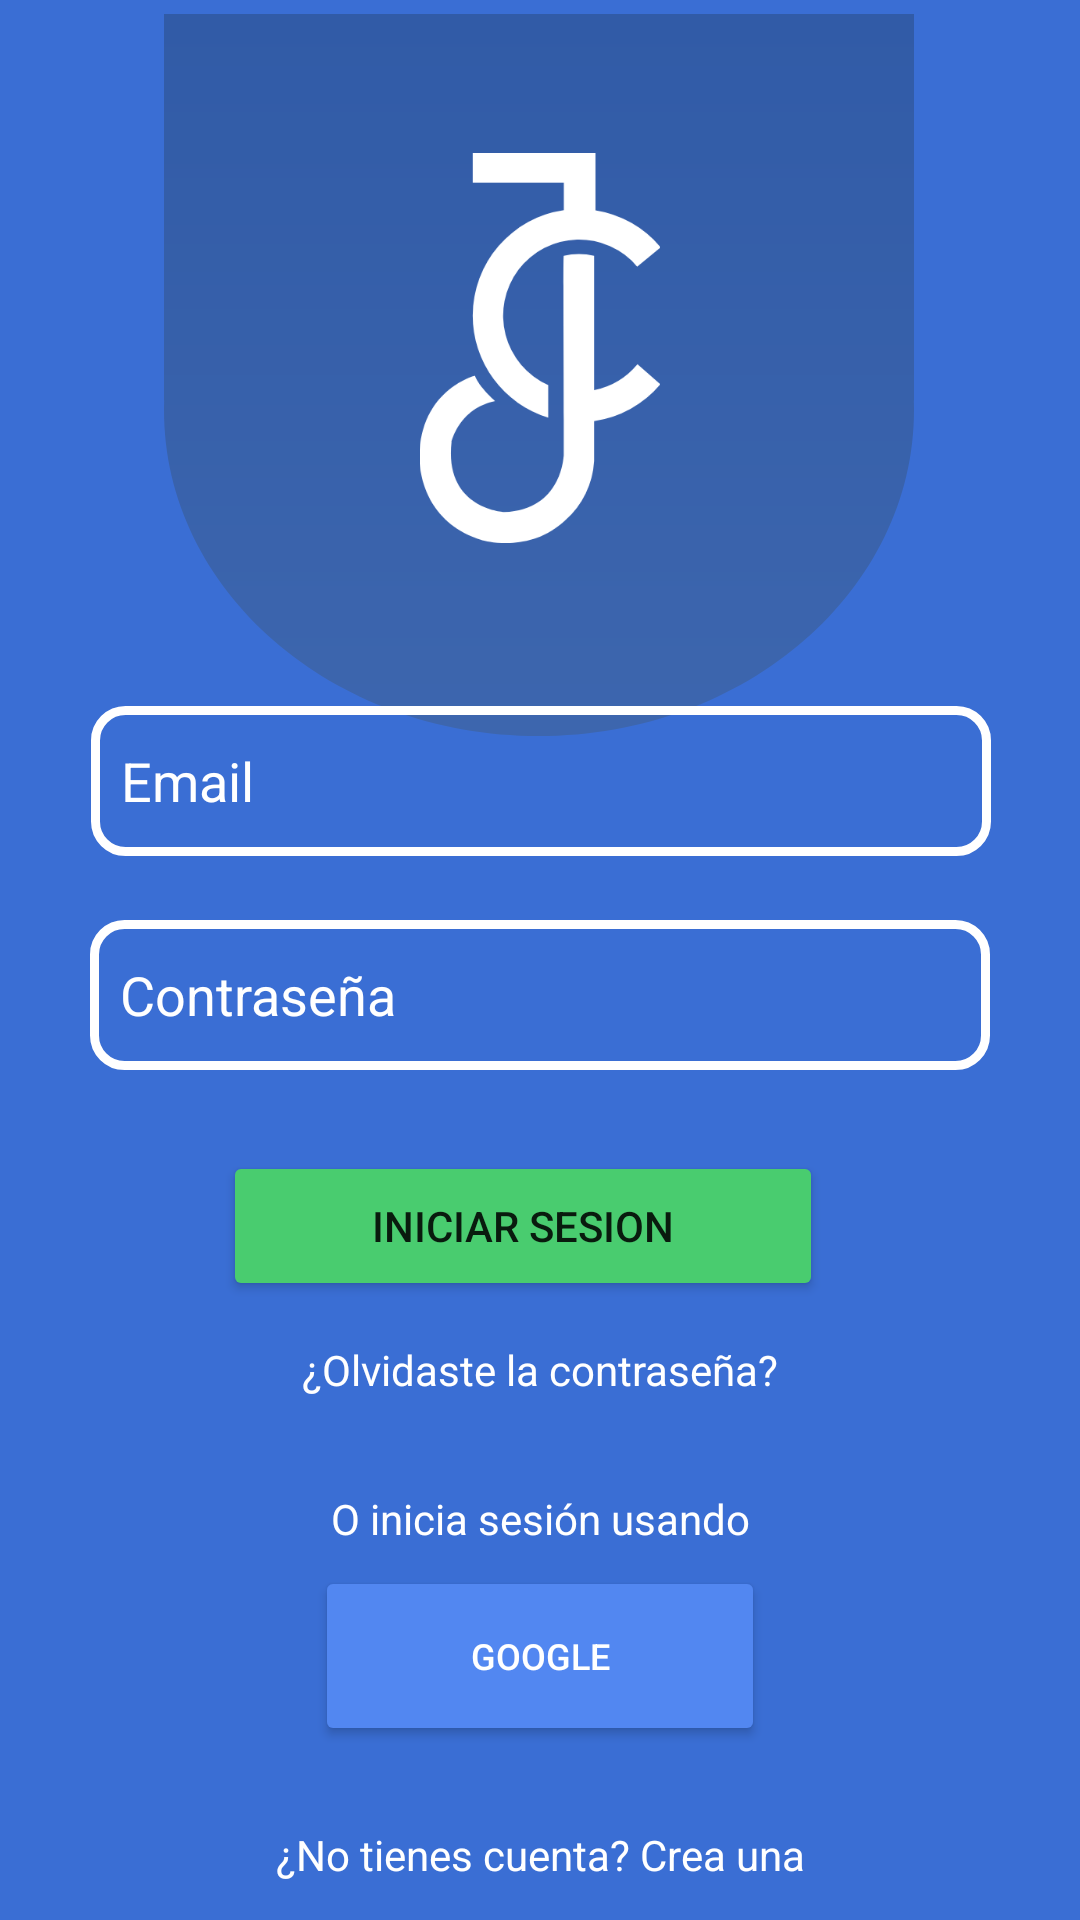

Android layout source for this screen:
<!-- AndroidManifest.xml: application theme Theme.ProyectoFinal -->
<!-- res/layout/activity_login_menu.xml -->
<?xml version="1.0" encoding="utf-8"?>
<androidx.constraintlayout.widget.ConstraintLayout xmlns:android="http://schemas.android.com/apk/res/android"
    xmlns:app="http://schemas.android.com/apk/res-auto"
    xmlns:tools="http://schemas.android.com/tools"
    android:layout_width="match_parent"
    android:layout_height="match_parent"
    android:background="#3A6ED4"
    tools:context=".LoginMenu">

    <ImageView
        android:id="@+id/aam_iv_img01"
        android:layout_width="250dp"
        android:layout_height="250dp"
        app:layout_constraintBottom_toBottomOf="parent"
        app:layout_constraintEnd_toEndOf="parent"
        app:layout_constraintHorizontal_bias="0.496"
        app:layout_constraintStart_toStartOf="parent"
        app:layout_constraintTop_toTopOf="parent"
        app:layout_constraintVertical_bias="0.0"
        app:srcCompat="@drawable/ic_ff" />

    <ImageView
        android:id="@+id/aam_iv_logo"
        android:layout_width="90dp"
        android:layout_height="130dp"
        app:layout_constraintBottom_toBottomOf="parent"
        app:layout_constraintEnd_toEndOf="parent"
        app:layout_constraintStart_toStartOf="parent"
        app:layout_constraintTop_toTopOf="parent"
        app:layout_constraintVertical_bias="0.10"
        app:srcCompat="@drawable/ic_logo" />

    <EditText
        android:id="@+id/alm_et_email"
        android:layout_width="300dp"
        android:layout_height="50dp"
        android:background="@drawable/shape_drawable"
        android:ems="10"
        android:hint="Email"
        android:textColorHint="@color/white"
        android:textColor="@color/white"
        android:inputType="textEmailAddress"
        app:layout_constraintBottom_toBottomOf="parent"
        app:layout_constraintEnd_toEndOf="parent"
        app:layout_constraintHorizontal_bias="0.508"
        app:layout_constraintStart_toStartOf="parent"
        app:layout_constraintTop_toTopOf="parent"
        app:layout_constraintVertical_bias="0.399" />

    <EditText
        android:id="@+id/alm_et_password"
        android:layout_width="300dp"
        android:layout_height="50dp"
        android:background="@drawable/shape_drawable"
        android:ems="10"
        android:hint="Contraseña"
        android:textColorHint="@color/white"
        android:textColor="@color/white"
        android:inputType="textPassword"
        app:layout_constraintBottom_toBottomOf="parent"
        app:layout_constraintEnd_toEndOf="parent"
        app:layout_constraintStart_toStartOf="parent"
        app:layout_constraintTop_toTopOf="parent"
        app:layout_constraintVertical_bias="0.52" />

    <Button
        android:id="@+id/alm_btn_login"
        android:layout_width="200dp"
        android:layout_height="50dp"
        android:backgroundTint="#49CC6F"
        android:text="Iniciar Sesion"
        app:cornerRadius="15dp"
        app:layout_constraintBottom_toBottomOf="parent"
        app:layout_constraintEnd_toEndOf="parent"
        app:layout_constraintHorizontal_bias="0.465"
        app:layout_constraintStart_toStartOf="parent"
        app:layout_constraintTop_toTopOf="parent"
        app:layout_constraintVertical_bias="0.65" />

    <Button
        android:id="@+id/alm_btn_googleLogin"
        android:layout_width="150dp"
        android:layout_height="60dp"
        android:backgroundTint="#5287f1"
        android:drawableLeft="@drawable/common_google_signin_btn_icon_dark_normal"
        android:text="Google"
        android:textSize="12dp"
        android:textColor="#FFFFFF"
        app:layout_constraintBottom_toBottomOf="parent"
        app:layout_constraintEnd_toEndOf="parent"
        app:layout_constraintHorizontal_bias="0.5"
        app:layout_constraintStart_toStartOf="parent"
        app:layout_constraintTop_toTopOf="@+id/aam_iv_img01"
        app:layout_constraintVertical_bias="0.90">
    </Button>

    <TextView
        android:id="@+id/alm_tv_go2Register"
        android:layout_width="wrap_content"
        android:layout_height="wrap_content"
        android:text="¿No tienes cuenta? Crea una"
        android:textColor="@color/white"
        app:layout_constraintBottom_toBottomOf="parent"
        app:layout_constraintEnd_toEndOf="parent"
        app:layout_constraintHorizontal_bias="0.5"
        app:layout_constraintStart_toStartOf="parent"
        app:layout_constraintTop_toTopOf="parent"
        app:layout_constraintVertical_bias="0.98" />

    <TextView
        android:id="@+id/alm_tv_forgotPassword"
        android:layout_width="wrap_content"
        android:layout_height="wrap_content"
        android:text="¿Olvidaste la contraseña?"
        android:textColor="@color/white"
        app:layout_constraintBottom_toBottomOf="parent"
        app:layout_constraintEnd_toEndOf="parent"
        app:layout_constraintStart_toStartOf="parent"
        app:layout_constraintTop_toTopOf="parent"
        app:layout_constraintVertical_bias="0.72" />

    <TextView
        android:id="@+id/alm_tv_01"
        android:layout_width="wrap_content"
        android:layout_height="wrap_content"
        android:text="O inicia sesión usando"
        android:textColor="@color/white"
        app:layout_constraintBottom_toBottomOf="parent"
        app:layout_constraintEnd_toEndOf="parent"
        app:layout_constraintStart_toStartOf="parent"
        app:layout_constraintTop_toTopOf="parent"
        app:layout_constraintVertical_bias="0.80" />

</androidx.constraintlayout.widget.ConstraintLayout>
<!-- resources referenced by this layout -->
<resources>
  <color name="white">#FFFFFFFF</color>
  <!-- drawable ic_ff (drawable) -->
  <vector xmlns:android="http://schemas.android.com/apk/res/android"
      xmlns:aapt="http://schemas.android.com/aapt"
      android:width="525.57dp"
      android:height="506.55dp"
      android:viewportWidth="525.57"
      android:viewportHeight="506.55">
    <path
        android:pathData="M525.57,0H0V271.15H0.12c-0.07,2.2 -0.12,4.41 -0.12,6.63C0,404.13 117.65,506.55 262.79,506.55S525.57,404.13 525.57,277.78q0,-3.33 -0.12,-6.63h0.12Z">
      <aapt:attr name="android:fillColor">
        <gradient 
            android:startY="506.55"
            android:startX="262.79"
            android:endY="0"
            android:endX="262.79"
            android:type="linear">
          <item android:offset="0" android:color="#FF3D66AE"/>
          <item android:offset="1" android:color="#FF315BA7"/>
        </gradient>
      </aapt:attr>
    </path>
  </vector>
  <!-- drawable ic_logo (drawable) -->
  <vector xmlns:android="http://schemas.android.com/apk/res/android"
      android:width="124.78dp"
      android:height="201.86dp"
      android:viewportWidth="124.78"
      android:viewportHeight="201.86">
    <path
        android:pathData="M27.49,84.15a55.17,55.17 0,0 0,39.15 52.79V120.11a39.36,39.36 0,1 1,46.11 -61.3l12.19,-10A55.1,55.1 0,0 0,91.15 29.67V0H27.49V15.32H74.74V29.57A55.17,55.17 0,0 0,27.49 84.15Z"
        android:fillColor="#fff"/>
    <path
        android:pathData="M90.43,122.73V53.24a32,32 0,0 0,-15.73 0c-0.37,0.1 0,55 0,84.8v0.69h0c0,10.58 0,17.82 0,18 -0.27,0.68 -1,27.92 -30.74,29.11 0,0 -31.49,-1.53 -27.41,-36.43 0,0 3.92,-17.24 22.64,-21 0,0 -8.51,-7.38 -10.55,-13.17 0,0 -27.58,6.88 -28.77,40.8 0,0 -2.21,33.41 32.34,44.31 0,0 24.68,7.49 43.41,-10.39a44,44 0,0 0,14.81 -30.46V138.73a55,55 0,0 0,34.35 -19L112.91,109.3A39.34,39.34 0,0 1,90.43 122.73Z"
        android:fillColor="#fff"/>
  </vector>
  <!-- drawable shape_drawable (drawable) -->
  <?xml version="1.0" encoding="utf-8"?>
  <shape xmlns:android="http://schemas.android.com/apk/res/android" android:shape="rectangle">
      <solid />
  
      <stroke android:width="3dp"
          android:color="#ffffff"/>
  
      <padding android:left="10dp"
          android:top="10dp"
          android:right="10dp"
          android:bottom="10dp"/>
  
      <corners android:radius="30px"/>
  </shape>
  <style name="Theme.ProyectoFinal" parent="Theme.MaterialComponents.Light.DarkActionBar.Bridge">
          
          <item name="colorPrimary">@color/purple_500</item>
          <item name="colorPrimaryVariant">@color/purple_700</item>
          <item name="colorOnPrimary">@color/white</item>
          
          <item name="colorSecondary">@color/teal_200</item>
          <item name="colorSecondaryVariant">@color/teal_700</item>
          <item name="colorOnSecondary">@color/black</item>
          
          <item name="android:statusBarColor" tools:targetApi="l">?attr/colorPrimaryVariant</item>
          
      </style>
  <color name="purple_500">#6461F0</color>
  <color name="purple_700">#FF3700B3</color>
  <color name="teal_200">#FF03DAC5</color>
  <color name="teal_700">#FF018786</color>
  <color name="black">#FF000000</color>
</resources>
